Run: headless pygame with SDL's dummy video driver; simulated clock (each Clock.tick advances the game by its frame time, no real sleeping); random seed 0; keys injected as events and as key.get_pressed() state; no mouse input.
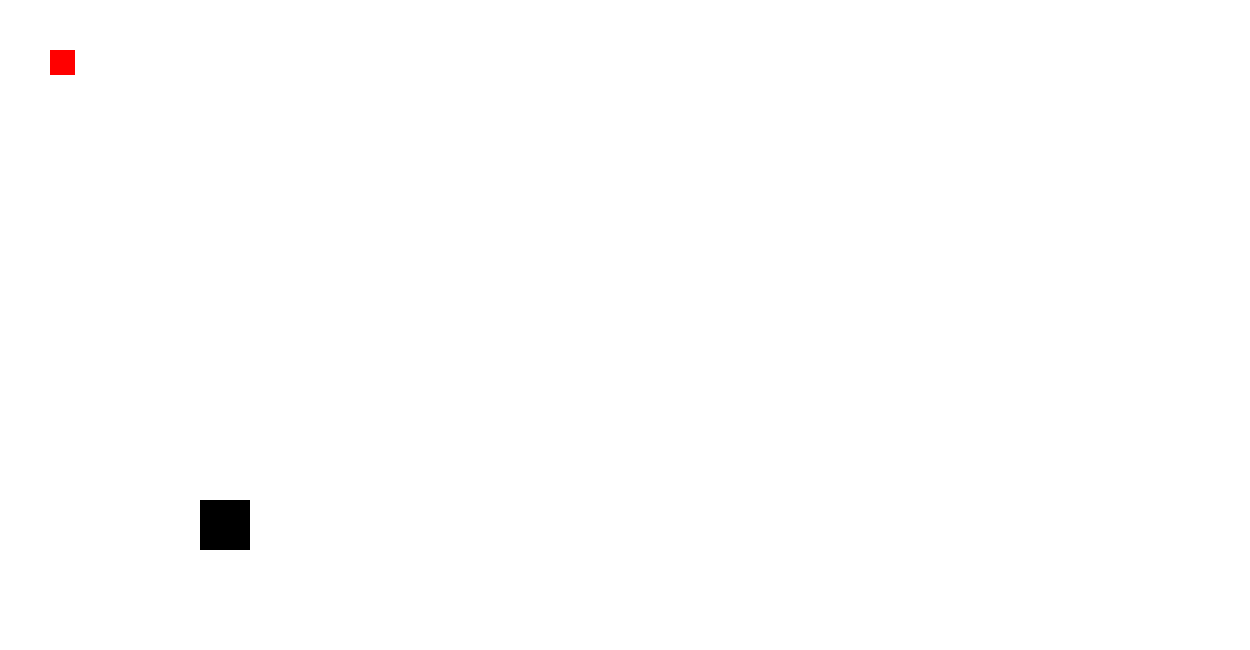
Frame 1 of 4 · flips 1–60 · no input
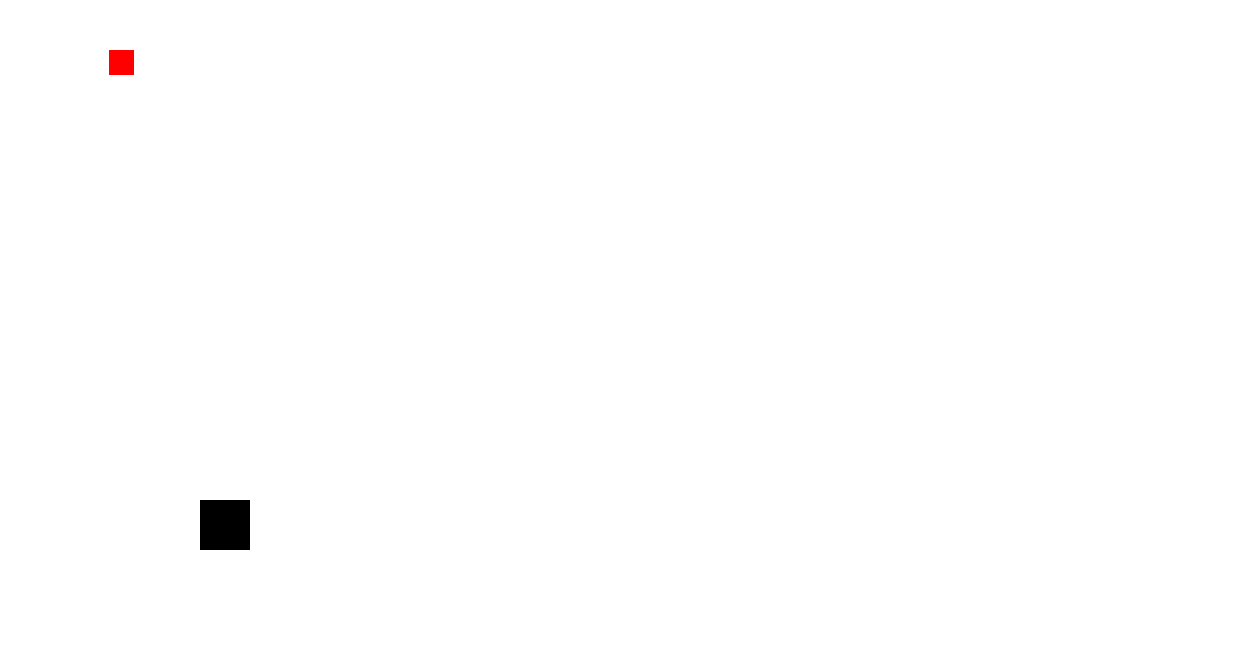
Frame 2 of 4 · flips 61–180 · tapped SPACE, RETURN · held RIGHT (→), D
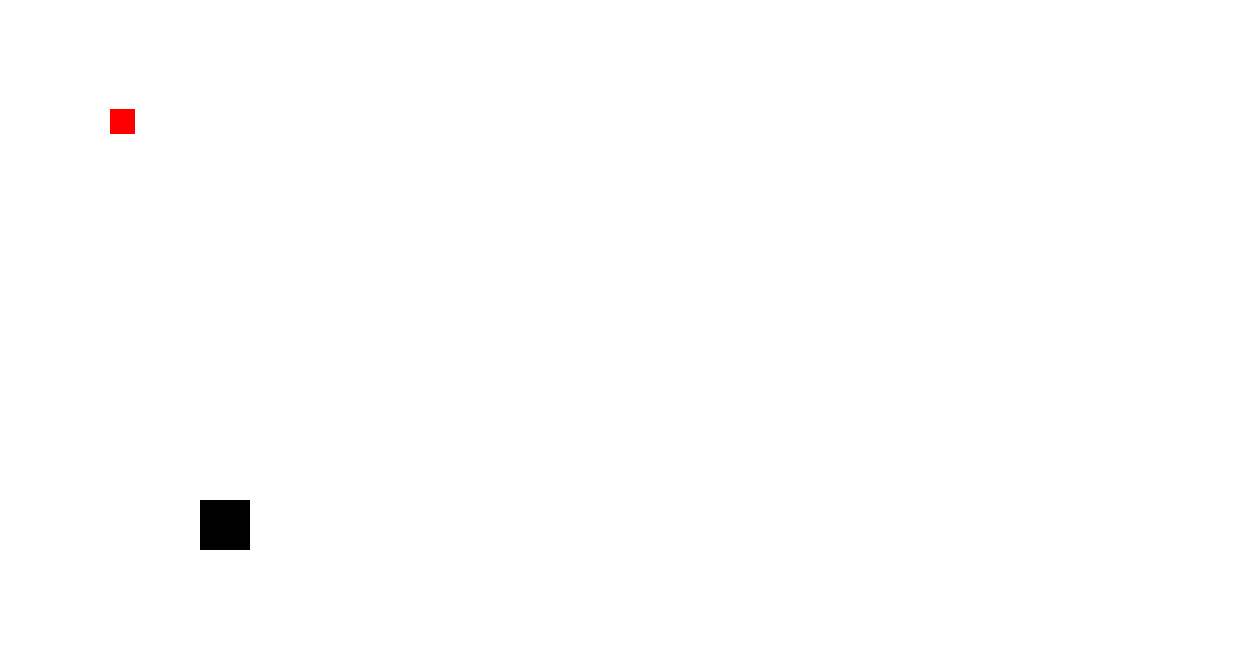
Frame 3 of 4 · flips 181–300 · held DOWN (↓), S
Frame 4 of 4 · flips 301–420 · held LEFT (←), A, UP (↑), W · screen same as frame 1, image omitted

The pygame program that drew these frames:

import pygame
from pygame.locals import*

pygame.init()
speed = 0.4
window = pygame.display.set_mode((1250, 650))
size = 25
x = 50
y = 50
clock = pygame.time.Clock()
recto = Rect(200, 500, 50, 50)


def move():
    for event in pygame.event.get():
        if event.type == QUIT:
            exit()

def player():
    global window, size, x, y, Player
    window.fill((255, 255, 255))
    Player = Rect(x, y, size, size)




# define a function for
# collision detection
'''
def crash():
global blockYPosition
if playerYPosition < (blockYPosition + pixel):

	if ((playerXPosition > blockXPosition
		and playerXPosition < (blockXPosition + pixel))
		or ((playerXPosition + pixel) > blockXPosition
		and (playerXPosition + pixel) < (blockXPosition + pixel))):

		blockYPosition = height + 1000
'''

while True:
    player()
    collide = pygame.Rect.colliderect(Player, recto)
    move()
    if collide:
        Player.bottom = recto.top
        #Player.top = recto.bottom
        #Player.right = recto.left
       # Player.left = recto.right
    pygame.draw.rect(window, (0, 0, 0), recto)
    pygame.draw.rect(window, (255, 0, 0), Player)
    keys = pygame.key.get_pressed()
    if keys[pygame.K_SPACE]:
        speed = 1
    else:
        speed = 0.5
    x += (keys[pygame.K_d] - keys[pygame.K_a]) * speed
    y += (keys[pygame.K_s] - keys[pygame.K_w]) * speed
    pygame.display.update()
